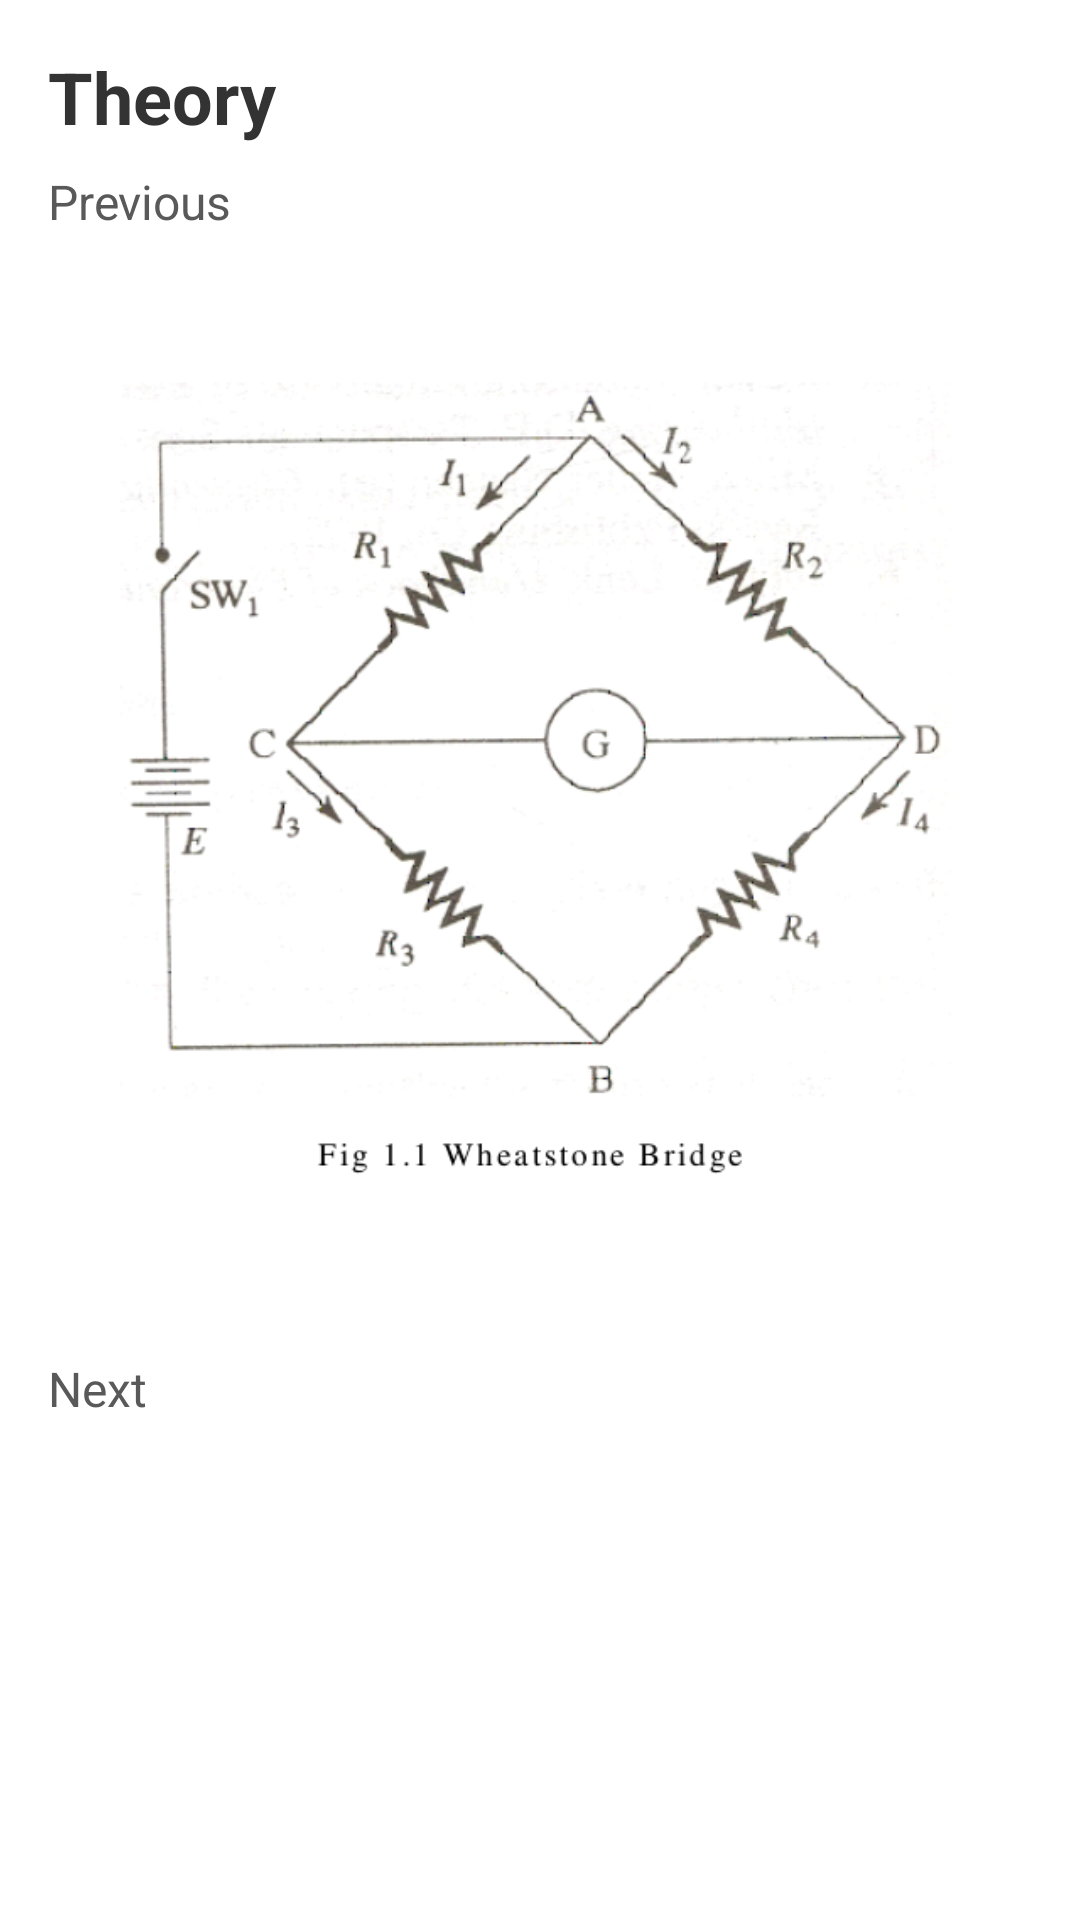

The Android layout XML behind this screen, and the referenced resources:
<!-- AndroidManifest.xml: application theme Theme.Wheatstone -->
<!-- res/layout/fragment_theory.xml -->
<?xml version="1.0" encoding="utf-8"?>
<ScrollView xmlns:android="http://schemas.android.com/apk/res/android"
    xmlns:tools="http://schemas.android.com/tools"
    android:layout_width="match_parent"
    android:layout_height="match_parent"
    xmlns:app="http://schemas.android.com/apk/res-auto"
    android:background="@color/white"
    tools:context=".TheoryFragment">

    

    <LinearLayout
        android:layout_width="match_parent"
        android:layout_height="match_parent"
        android:padding="16dp"
        android:orientation="vertical">

        <TextView
            android:layout_width="wrap_content"
            android:layout_height="wrap_content"
            android:text="Theory"
            android:textColor="@color/black"
            android:textStyle="bold"
            android:layout_marginBottom="8dp"
            android:textSize="24sp"/>

        <TextView
            android:id="@+id/prevTheoryTextView"
            android:layout_width="match_parent"
            android:layout_height="wrap_content"
            android:text="Previous"
            android:textSize="16sp"
            android:lineHeight="24sp"
            android:textColor="@color/gray"/>

        <ImageView
            android:id="@+id/imgTheoryImageView"
            android:layout_width="wrap_content"
            android:layout_height="350dp"
            android:src="@drawable/wheatstone_bridge1"
            android:paddingVertical="10dp"
            android:layout_marginVertical="12dp"
            android:layout_gravity="center"
            android:scaleType="fitCenter" />

        <TextView
            android:id="@+id/nextTheoryTextView"
            android:layout_width="match_parent"
            android:text="Next"
            android:layout_height="wrap_content"
            android:textSize="16sp"
            android:lineHeight="24sp"
            android:textColor="@color/gray"/>

    </LinearLayout>
</ScrollView>
<!-- resources referenced by this layout -->
<resources>
  <color name="black">#333333</color>
  <color name="gray">#595959</color>
  <color name="white">#FFFFFF</color>
  <!-- drawable wheatstone_bridge1: png bitmap (drawable, 120291 bytes) -->
  <style name="Theme.Wheatstone" parent="Theme.MaterialComponents.DayNight.DarkActionBar">
          
          <item name="colorPrimary">@color/blue_light</item>
          <item name="colorPrimaryVariant">@color/blue_dark</item>
          <item name="colorOnPrimary">@color/white</item>
          
          <item name="colorSecondary">@color/blue_light</item>
          <item name="colorSecondaryVariant">@color/blue_dark</item>
          <item name="colorOnSecondary">@color/white</item>
          
  
          <item name="android:statusBarColor">@color/blue_dark</item>
          
      </style>
  <color name="blue_light">#3398CC</color>
  <color name="blue_dark">#026596</color>
</resources>
